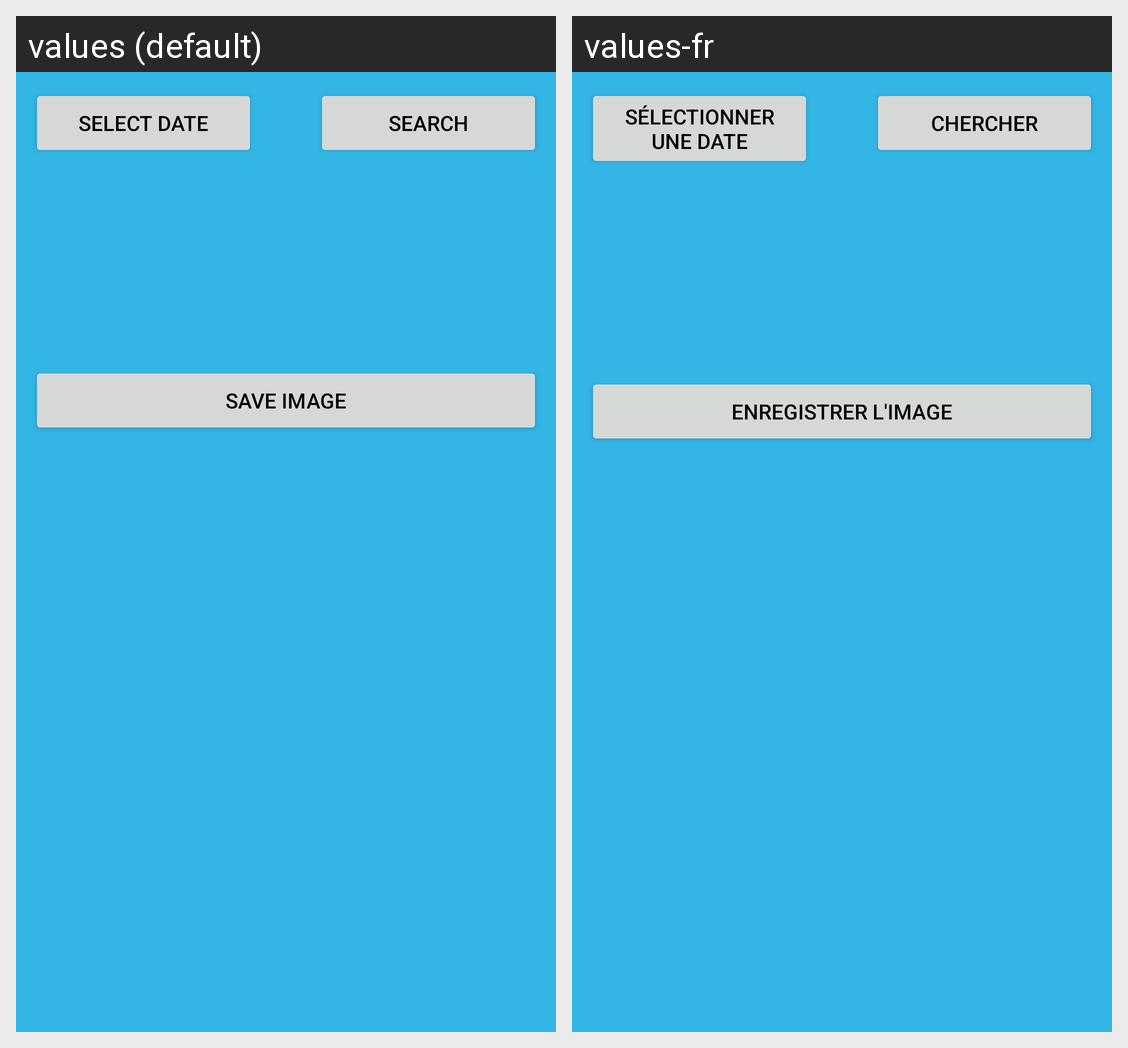

Here is an Android app screen in its default locale and in the app's own translations. Write out the translated-string differences for the strings that appear on this screen.
Android screen res/layout/activity_image_search.xml rendered under 2 locales, left to right: values (default), values-fr. Device: Nexus 5 (rendered at 1080×1920; each locale shown at half size, 540×960, under a caption strip naming it); theme Theme.AppCompat.Light.NoActionBar.
Strings drawn on this screen, with the default value and each locale's value (text and hints the layout hard-codes, and strings that could not be matched under every locale, appear in the picture but are not listed):

imageSearch_SelectDate
  values: Select Date
  values-fr: Sélectionner une date

imageSearch_SearchImage
  values: Search
  values-fr: Chercher

imageSearch_SaveImage
  values: Save Image
  values-fr: Enregistrer l'image
